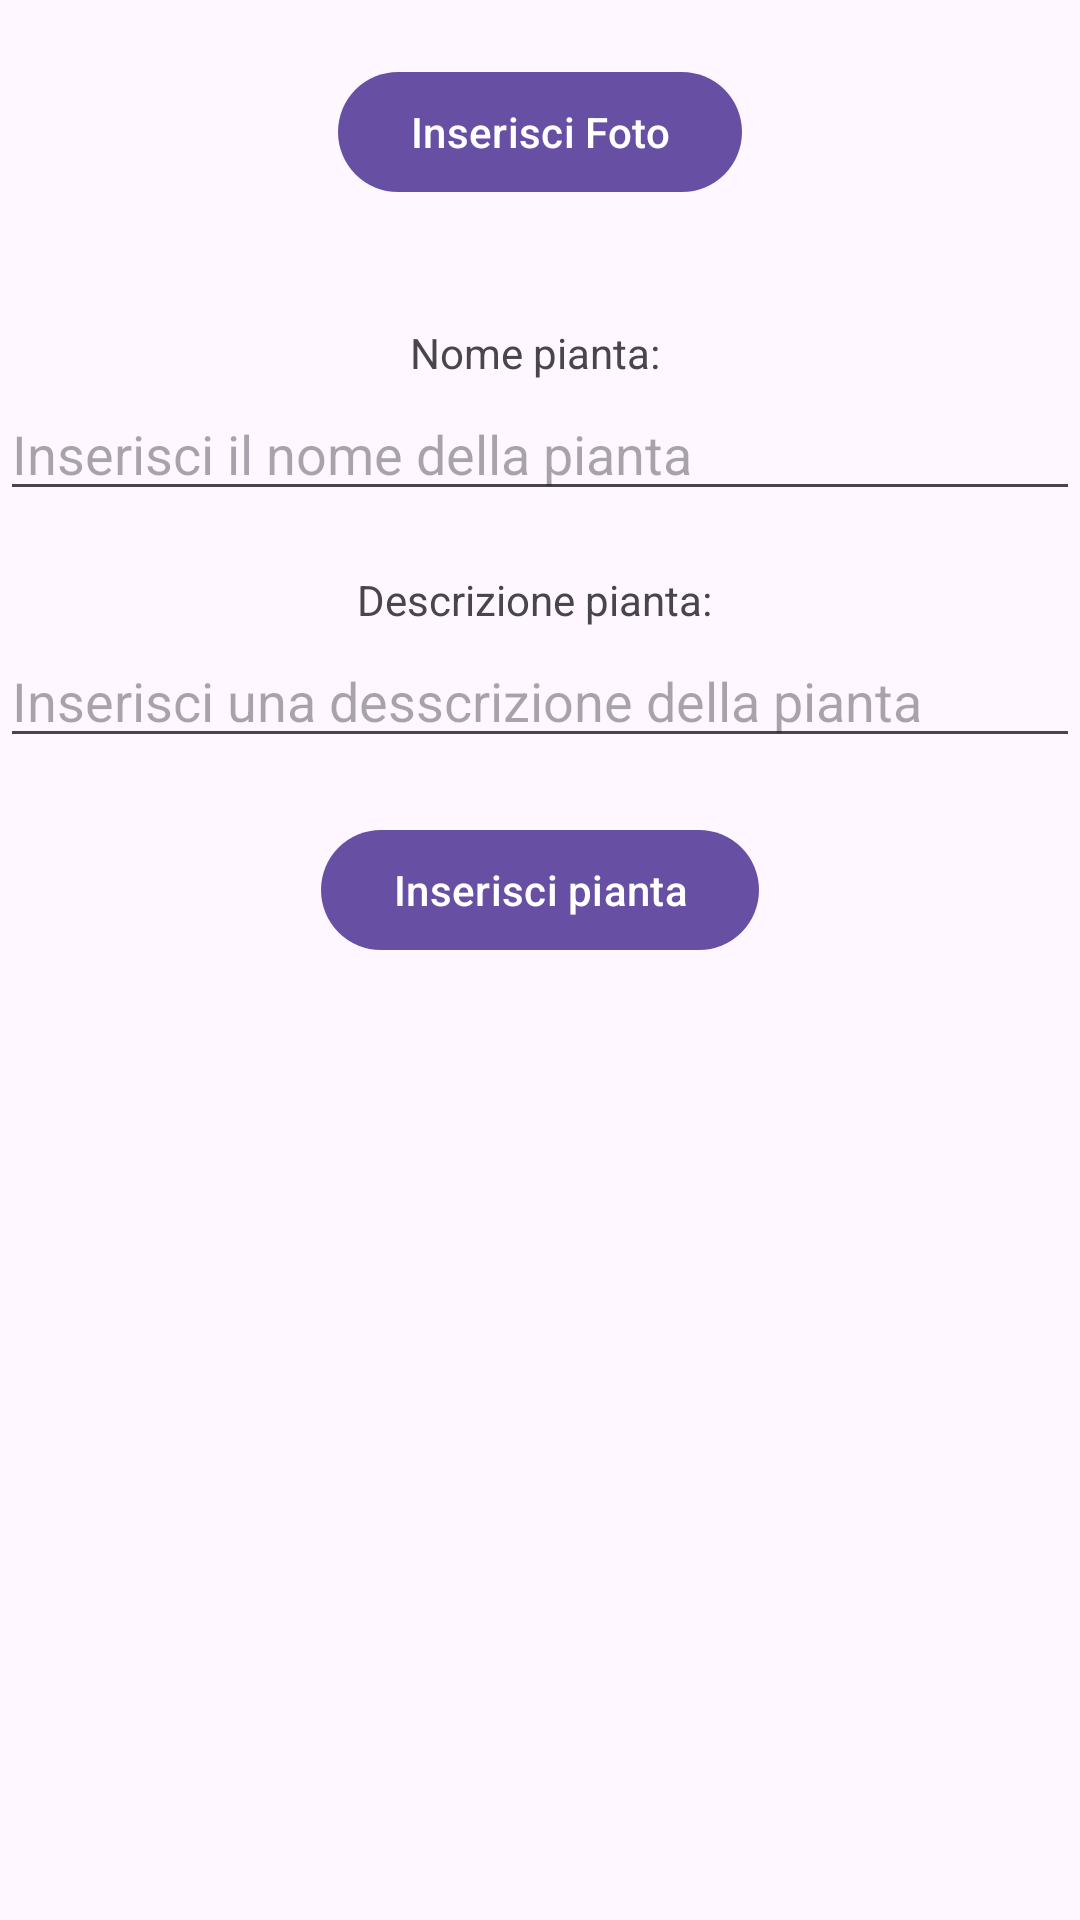

Layout XML and referenced resources for this Android screen:
<!-- AndroidManifest.xml: application theme Theme.Smart_garden_android -->
<!-- res/layout/plant_editor.xml -->
<?xml version="1.0" encoding="utf-8"?>
<LinearLayout xmlns:android="http://schemas.android.com/apk/res/android"
    xmlns:app="http://schemas.android.com/apk/res-auto"
    xmlns:tools="http://schemas.android.com/tools"
    android:layout_width="match_parent"
    android:layout_height="match_parent"
    android:orientation="vertical"
    android:gravity="center_horizontal"
    tools:context=".MainActivity">

    <Button
        android:id="@+id/btnInserisciFoto"
        android:layout_width="wrap_content"
        android:layout_height="wrap_content"
        android:text="Inserisci Foto"
        android:layout_marginTop="20dp"/>

    <ImageView
        android:id="@+id/ivFoto"
        android:layout_width="wrap_content"
        android:layout_height="wrap_content"
        android:layout_marginTop="20dp"/>

    <TextView
        android:layout_width="wrap_content"
        android:layout_height="wrap_content"
        android:text="Nome pianta: "
        android:layout_marginTop="20dp"/>

    <EditText
        android:id="@+id/etNomePianta"
        android:layout_width="match_parent"
        android:layout_height="wrap_content"
        android:hint="Inserisci il nome della pianta"
        android:layout_marginTop="2dp"/>

    <TextView
        android:layout_width="wrap_content"
        android:layout_height="wrap_content"
        android:text="Descrizione pianta: "
        android:layout_marginTop="20dp"/>

    <EditText
        android:id="@+id/etDescrizionePianta"
        android:layout_width="match_parent"
        android:layout_height="wrap_content"
        android:hint="Inserisci una desscrizione della pianta"
        android:layout_marginTop="2dp"/>

    <Button
        android:id="@+id/btnInserisciPianta"
        android:layout_width="wrap_content"
        android:layout_height="wrap_content"
        android:text="Inserisci pianta"
        android:layout_marginTop="20dp"/>

</LinearLayout>
<!-- resources referenced by this layout -->
<resources>
  <style name="Theme.Smart_garden_android" parent="Base.Theme.Smart_garden_android" />
  <style name="Base.Theme.Smart_garden_android" parent="Theme.Material3.DayNight.NoActionBar">
          
          
      </style>
</resources>
